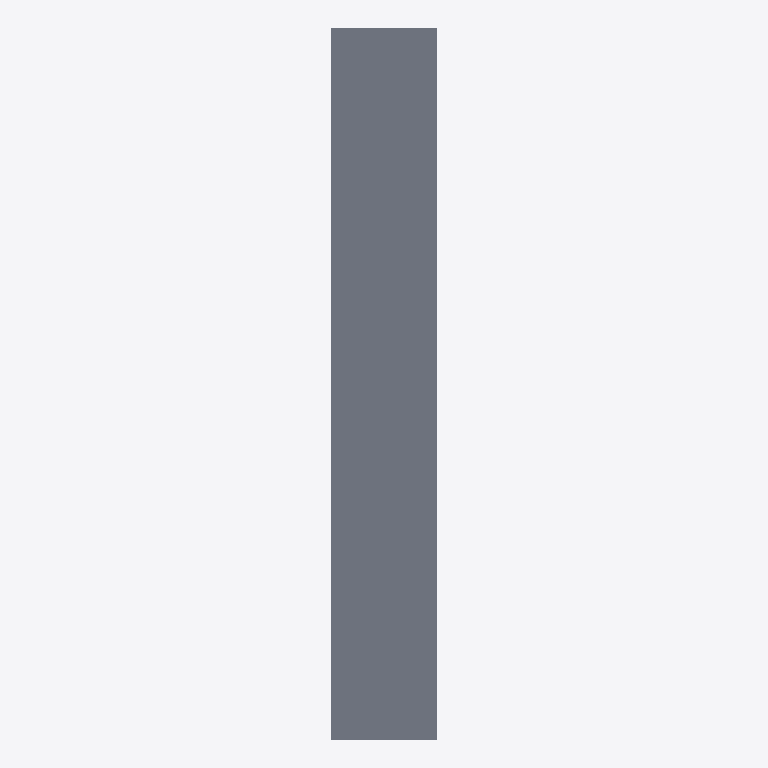
Plan cut of the same IFC building model at storey 'Reference storey' (level 0.00 m, cut at 1.40 m), seen from above with north up, elements coloured by IFC class: 1 slab (grey). No cut surface shows.
Extent 0.8 m × 5.0 m × 0.3 m (x, y, z). Storeys (1): Reference storey at 0.00 m. Elements (1): 1 IfcSlab.

HEADER;
FILE_DESCRIPTION(('ViewDefinition [ReferenceView_V1.2]'),'2;1');
FILE_NAME('EST_FOR__EST.FOR.MIX-CC__ARCELORMITTAL__CP220-750-E113-H340.ifc','2026-10-05T12:00:00',('VIVA Marketplace'),('ArcelorMittal 2026 guide and XCarb EPD'),'VIVA IFC4 parametric generator','VIVA','');
FILE_SCHEMA(('IFC4'));
ENDSEC;
DATA;
#8=IFCPROJECT('0iENa_qKHMr9t3UM0_u9DH',$,'VIVA ArcelorMittal MFR.AMBS.CP220-750-E113-H340','Parametric commercial reference product',$,$,$,(#7),#4);
#12=IFCSITE('2U$28IR2jQLezXgL_qnBDF',$,'Reference site',$,$,#11,$,$,.ELEMENT.,$,$,$,$,$);
#16=IFCBUILDING('17sk4wVbzLpeLpl6npkVbS',$,'Reference building',$,$,#15,$,$,.ELEMENT.,$,$,$);
#20=IFCBUILDINGSTOREY('3Evv4VhdDRhP42eHCbfk_q',$,'Reference storey',$,$,#19,$,$,.ELEMENT.,0.0);
#73=IFCSLAB('3VXSDo8jnT8hMTr6xCzoP1',$,'Cofraplus 220 750 mm · chapa 1.13 mm · canto 340 mm','Aggregated steel-concrete composite; part geometries are separately modeled.',$,#72,$,'MFR.AMBS.CP220-750-E113-H340',.FLOOR.);
ENDSEC;
